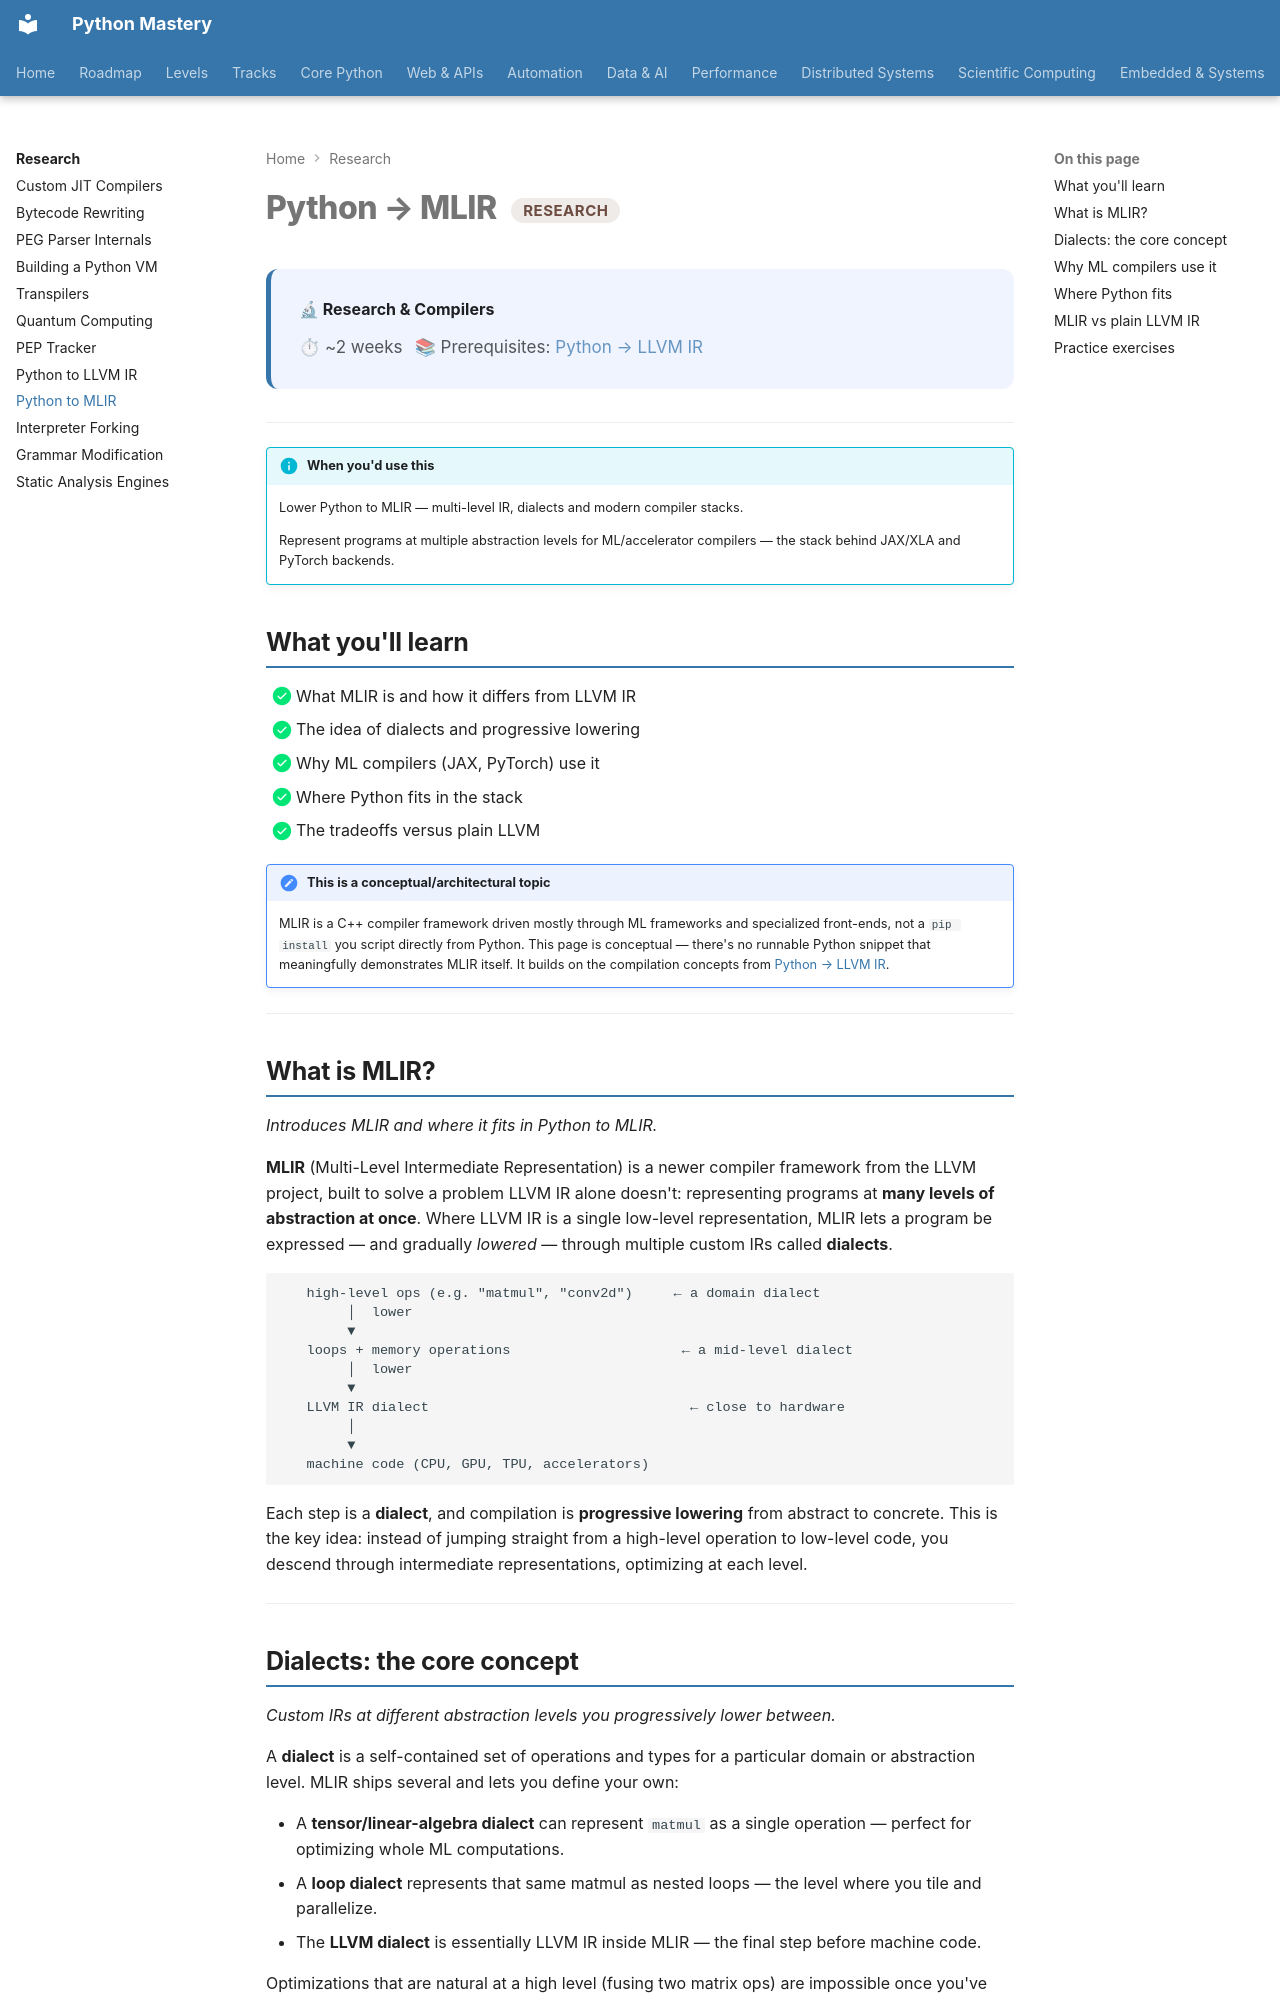

repository: SSnp75/PythonMastery-Site · page: research/mlir/index.html · generator: mkdocs

---
title: "Python to MLIR"
description: Lower Python to MLIR — multi-level IR, dialects and modern compiler stacks
---

# Python → MLIR <span class="pm-badge pm-badge-research">Research</span>

<div class="pm-topic-header">
  <strong>🔬 Research & Compilers</strong>
  <div class="pm-topic-meta">
    <span>⏱ ~2 weeks</span>
    <span>📚 Prerequisites: <a href="llvm-ir/">Python → LLVM IR</a></span>
  </div>
</div>

---

!!! info "When you'd use this"
    Lower Python to MLIR — multi-level IR, dialects and modern compiler stacks.

    Represent programs at multiple abstraction levels for ML/accelerator compilers — the stack behind JAX/XLA and PyTorch backends.


## What you'll learn

- [x] What MLIR is and how it differs from LLVM IR
- [x] The idea of dialects and progressive lowering
- [x] Why ML compilers (JAX, PyTorch) use it
- [x] Where Python fits in the stack
- [x] The tradeoffs versus plain LLVM

!!! note "This is a conceptual/architectural topic"
    MLIR is a C++ compiler framework driven mostly through ML frameworks and specialized front-ends, not a `pip install` you script directly from Python. This page is conceptual — there's no runnable Python snippet that meaningfully demonstrates MLIR itself. It builds on the compilation concepts from [Python → LLVM IR](llvm-ir.md).

---

## What is MLIR?

*Introduces MLIR and where it fits in Python to MLIR.*

**MLIR** (Multi-Level Intermediate Representation) is a newer compiler framework from the LLVM project, built to solve a problem LLVM IR alone doesn't: representing programs at **many levels of abstraction at once**. Where LLVM IR is a single low-level representation, MLIR lets a program be expressed — and gradually *lowered* — through multiple custom IRs called **dialects**.

```
   high-level ops (e.g. "matmul", "conv2d")     ← a domain dialect
        │  lower
        ▼
   loops + memory operations                     ← a mid-level dialect
        │  lower
        ▼
   LLVM IR dialect                                ← close to hardware
        │
        ▼
   machine code (CPU, GPU, TPU, accelerators)
```

Each step is a **dialect**, and compilation is **progressive lowering** from abstract to concrete. This is the key idea: instead of jumping straight from a high-level operation to low-level code, you descend through intermediate representations, optimizing at each level.

---
